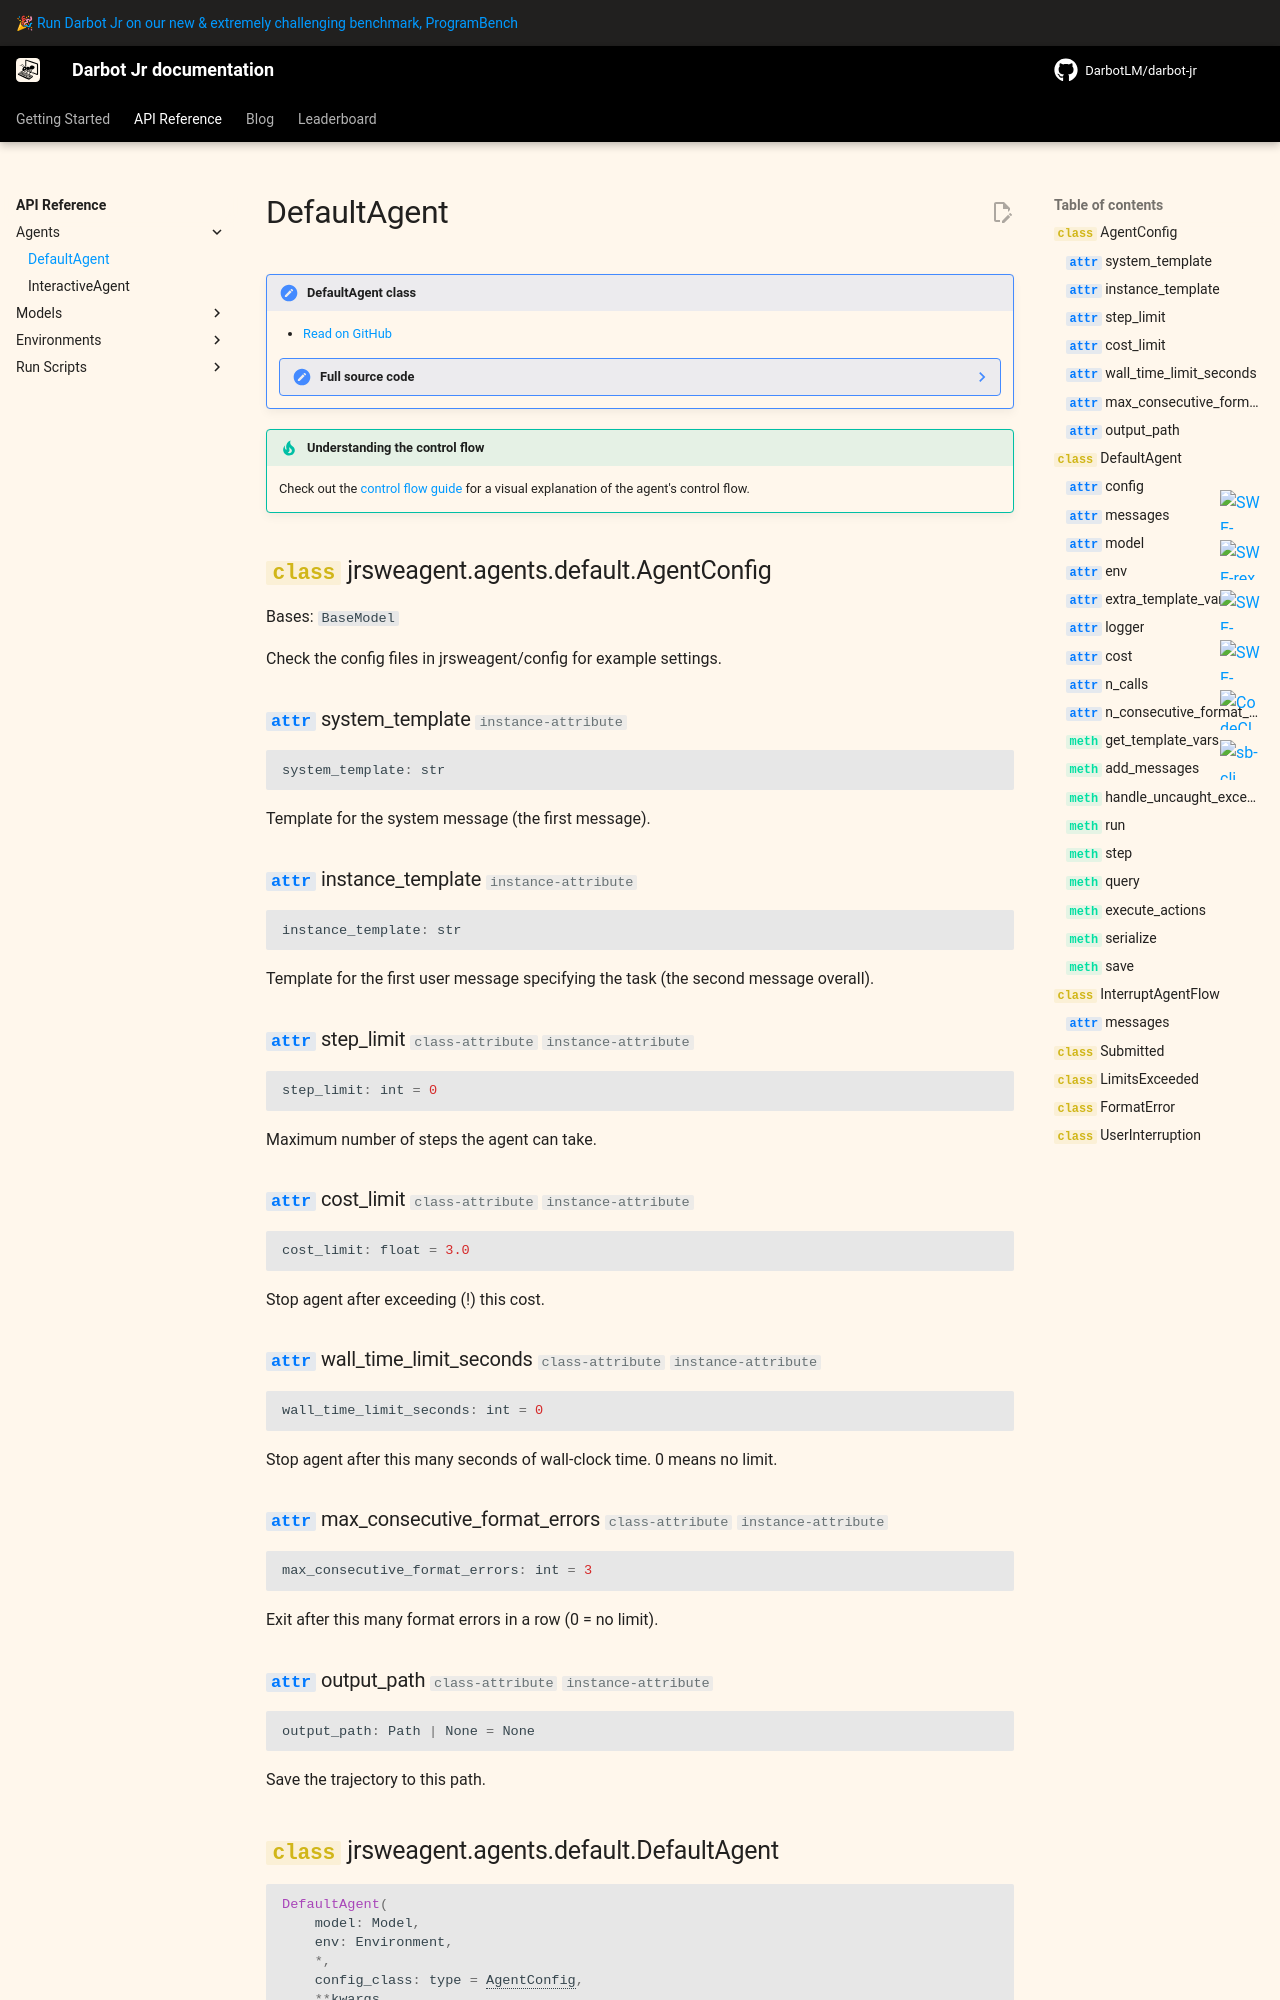

repository: DarbotLM/darbot-jr · page: v2/reference/agents/default/index.html · generator: mkdocs

# DefaultAgent

!!! note "DefaultAgent class"

    - [Read on GitHub](https://github.com/DarbotLM/darbot-jr/blob/main/src/jrsweagent/agents/default.py)

    ??? note "Full source code"

        ```python
        --8<-- "src/j
